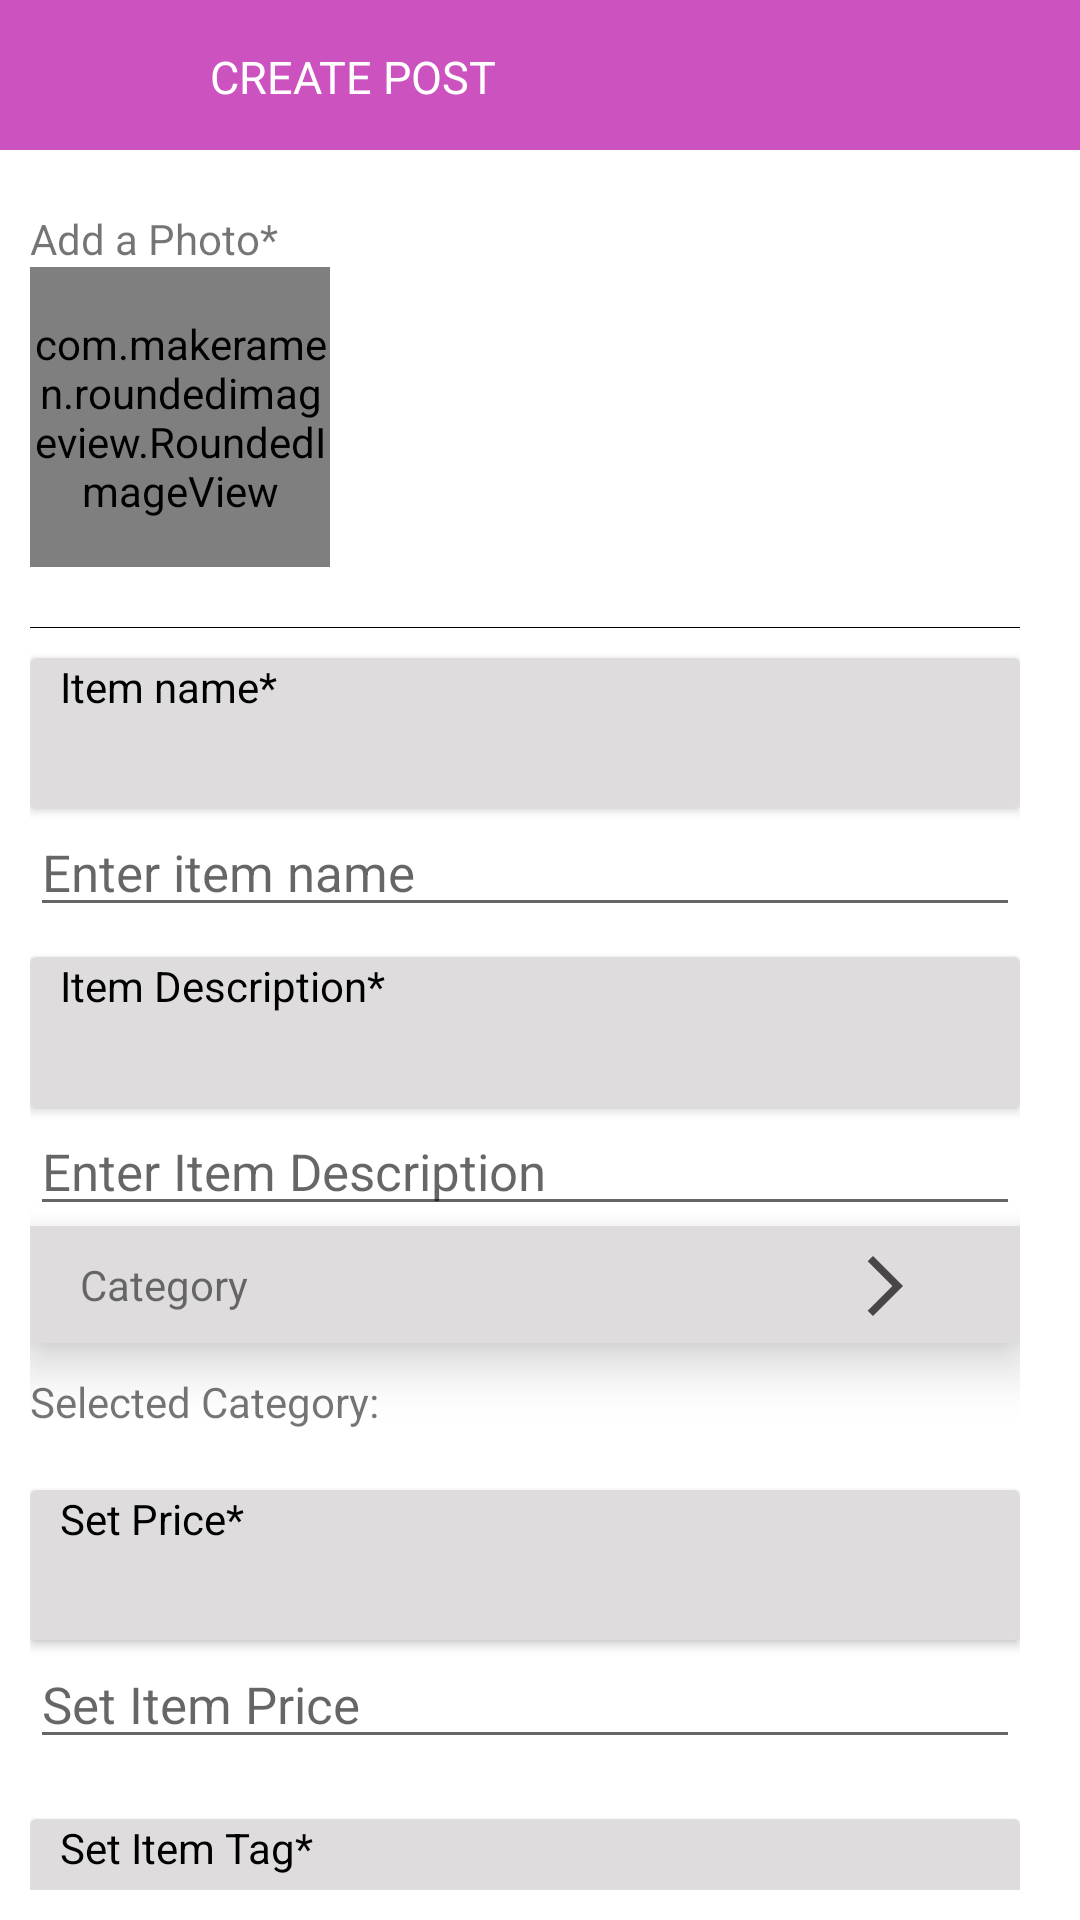

Layout XML and referenced resources for this Android screen:
<!-- AndroidManifest.xml: application theme Theme.EDUCTIONERY -->
<!-- res/layout/fragment_create_post.xml -->
<?xml version="1.0" encoding="utf-8"?>
<FrameLayout xmlns:android="http://schemas.android.com/apk/res/android"
    xmlns:app="http://schemas.android.com/apk/res-auto"
    xmlns:tools="http://schemas.android.com/tools"
    android:id="@+id/CreateposT"
    android:layout_width="match_parent"
    android:layout_height="match_parent"
    android:background="@color/white"
    tools:context=".auth.SingIn">





    <View
        android:id="@+id/top"
        android:layout_width="match_parent"
        android:layout_height="50dp"

        android:background="@drawable/rounder"
        app:layout_constraintEnd_toEndOf="parent"
        app:layout_constraintStart_toStartOf="parent"
        app:layout_constraintTop_toTopOf="parent" />

    <TextView
        android:id="@+id/textView3"
        android:layout_width="wrap_content"
        android:layout_height="51dp"
        android:layout_marginStart="70dp"

        android:gravity="center"
        android:text="CREATE POST"
        android:textColor="@color/white"
        android:textSize="15sp"
        />

    <ImageView
        android:id="@+id/back"
        android:layout_width="wrap_content"
        android:layout_height="50dp"
        android:layout_marginStart="30dp"
        android:src="@drawable/ic_baseline_arrow_back_24"
        app:layout_constraintBottom_toBottomOf="@+id/top"
        app:layout_constraintEnd_toStartOf="@+id/textView3"
        app:layout_constraintStart_toStartOf="@+id/top"
        app:layout_constraintTop_toTopOf="parent" />

    <ScrollView
        android:layout_width="match_parent"
        android:layout_height="match_parent"
        android:layout_marginTop="50dp"
        android:layout_marginBottom="10dp"
        app:layout_constraintBottom_toBottomOf="parent"
        app:layout_constraintEnd_toEndOf="parent"
        app:layout_constraintStart_toStartOf="parent"
        app:layout_constraintTop_toTopOf="parent"
        android:scrollbars="none"

        >

        <LinearLayout

            android:id="@+id/linearLayout6"
            android:layout_width="wrap_content"
            android:layout_height="match_parent"

            app:layout_constraintBottom_toBottomOf="parent"
            app:layout_constraintEnd_toEndOf="parent"
            app:layout_constraintHorizontal_bias="0.0"
            app:layout_constraintStart_toStartOf="parent"
            app:layout_constraintTop_toTopOf="parent"
            app:layout_constraintVertical_bias="0.0">


            <LinearLayout
                android:layout_width="match_parent"
                android:layout_height="wrap_content"
                android:layout_marginStart="10dp"
                android:layout_marginTop="20dp"
                android:orientation="vertical">

                <TextView
                    android:layout_width="wrap_content"
                    android:layout_height="wrap_content"
                    android:text="Add a Photo* " />


                <com.makeramen.roundedimageview.RoundedImageView
                    android:id="@+id/itemPhoto"
                    android:layout_width="100dp"
                    android:layout_height="100dp"
                    android:layout_alignParentStart="true"
                    android:layout_alignParentEnd="true"

                    android:layout_marginEnd="45dp"
                    android:layout_marginBottom="10dp"
                    android:scaleType="fitXY"

                    android:src="@drawable/iitempimage"
                    app:riv_border_color="@color/white"
                    app:riv_border_width="2dip"
                    app:riv_corner_radius="30dip"
                    app:riv_mutate_background="true"
                    app:riv_oval="false"
                    app:riv_tile_mode="clamp" />

                <TextView
                    android:layout_width="330dp"
                    android:layout_height="0.2dp"
                    android:layout_marginTop="10dp"
                    android:background="@color/black" />


                <androidx.cardview.widget.CardView
                    android:layout_width="match_parent"
                    android:layout_height="50dp"
                    android:layout_marginTop="10dp"
                    android:elevation="20dp">

                    <TextView

                        android:layout_width="330dp"
                        android:layout_height="match_parent"
                        android:background="#DEDCDC"
                        android:text="   Item name*"
                        android:textColor="@color/black" />

                </androidx.cardview.widget.CardView>

                <EditText
                    android:id="@+id/itemname"
                    android:layout_width="330dp"
                    android:layout_height="match_parent"
                    android:hint="Enter item name "
                    android:textSize="17sp"

                    />

                <androidx.cardview.widget.CardView
                    android:layout_width="match_parent"
                    android:layout_height="50dp"
                    android:layout_marginTop="10dp"
                    android:elevation="20dp">

                    <TextView
                        android:layout_width="330dp"
                        android:layout_height="match_parent"
                        android:background="#DEDCDC"
                        android:text="   Item Description*"
                        android:textColor="@color/black" />

                </androidx.cardview.widget.CardView>


                <EditText
                    android:id="@+id/itemDescription"
                    android:layout_width="330dp"
                    android:layout_height="match_parent"
                    android:hint="Enter Item Description "
                    android:textSize="17sp"

                    />

                <LinearLayout
                    android:id="@+id/CategoryShow"
                    android:layout_width="match_parent"
                    android:layout_height="wrap_content"
                    android:background="#DEDCDC"
                    android:elevation="10dp"
                    android:orientation="horizontal"

                    android:requiresFadingEdge="horizontal">

                    <TextView
                        android:id="@+id/seletedCategory"
                        android:layout_width="wrap_content"
                        android:layout_height="wrap_content"
                        android:layout_marginStart="10dp"
                        android:layout_marginTop="10dp"
                        android:layout_marginBottom="10dp"
                        android:drawableLeft="@drawable/ic_baseline_category_24"
                        android:text="  Category" />

                    <ImageView
                        android:layout_width="wrap_content"
                        android:layout_height="wrap_content"
                        android:layout_marginStart="200dp"
                        android:layout_marginTop="8dp"

                        android:src="@drawable/arrowright" />

                    <FrameLayout
                        android:id="@+id/containerD"
                        android:layout_width="match_parent"
                        android:layout_height="match_parent">

                    </FrameLayout>

                    <FrameLayout
                        android:id="@+id/test1"
                        android:layout_width="match_parent"
                        android:layout_height="match_parent"

                        />

                </LinearLayout>

                <TextView
                    android:id="@+id/selectedCategory"
                    android:layout_width="match_parent"
                    android:layout_height="match_parent"
                    android:layout_marginTop="10dp"
                    android:text="Selected Category: " />

                <androidx.cardview.widget.CardView
                    android:layout_width="match_parent"
                    android:layout_height="50dp"
                    android:layout_marginTop="20dp"
                    android:elevation="20dp">

                    <TextView
                        android:layout_width="330dp"
                        android:layout_height="match_parent"
                        android:background="#DEDCDC"
                        android:text="   Set Price*"
                        android:textColor="@color/black" />

                </androidx.cardview.widget.CardView>

                <EditText
                    android:id="@+id/itemPrice"
                    android:layout_width="330dp"
                    android:layout_height="match_parent"
                    android:hint="Set Item Price "
                    android:textSize="17sp"

                    />


                <androidx.cardview.widget.CardView
                    android:layout_width="match_parent"
                    android:layout_height="50dp"
                    android:layout_marginTop="20dp"
                    android:elevation="20dp">

                    <TextView
                        android:layout_width="330dp"
                        android:layout_height="match_parent"
                        android:background="#DEDCDC"
                        android:text="   Set Item Tag*"
                        android:textColor="@color/black" />

                </androidx.cardview.widget.CardView>

                <LinearLayout
                    android:layout_width="wrap_content"
                    android:layout_height="wrap_content"
                    android:layout_marginTop="10dp">

                    <CheckBox
                        android:id="@+id/RENT"
                        android:layout_width="wrap_content"
                        android:layout_height="wrap_content"
                        android:text="RENT"


                        />

                    <CheckBox
                        android:id="@+id/TRADE"
                        android:layout_width="wrap_content"
                        android:layout_height="wrap_content"
                        android:text="TRADE"


                        />

                    <CheckBox
                        android:id="@+id/BUY"
                        android:layout_width="wrap_content"
                        android:layout_height="wrap_content"
                        android:text="FREE"


                        />

                    <CheckBox
                        android:id="@+id/SELL"
                        android:layout_width="wrap_content"
                        android:layout_height="wrap_content"
                        android:text="SELL"


                        />

                </LinearLayout>

                <LinearLayout
                    android:layout_width="match_parent"
                    android:layout_height="wrap_content"
                    android:layout_marginTop="10dp">

                    <Button
                        android:id="@+id/upload"
                        android:layout_width="match_parent"
                        android:layout_height="50dp"
                        android:text="Upload Item" />
                </LinearLayout>

            </LinearLayout>


        </LinearLayout>

    </ScrollView>



</FrameLayout>
<!-- resources referenced by this layout -->
<resources>
  <color name="black">#FF000000</color>
  <color name="white">#FFFFFFFF</color>
  <!-- drawable arrowright (drawable) -->
  <vector android:alpha="0.76" android:autoMirrored="true"
      android:height="24dp" android:tint="#171515"
      android:viewportHeight="24" android:viewportWidth="24"
      android:width="24dp" xmlns:android="http://schemas.android.com/apk/res/android">
      <path android:fillColor="@android:color/white" android:pathData="M6.23,20.23l1.77,1.77l10,-10l-10,-10l-1.77,1.77l8.23,8.23z"/>
  </vector>
  <!-- drawable iitempimage (drawable) -->
  <vector android:alpha="0.72" android:height="24dp"
      android:tint="#171515" android:viewportHeight="24"
      android:viewportWidth="24" android:width="24dp" xmlns:android="http://schemas.android.com/apk/res/android">
      <path android:fillColor="@android:color/white" android:pathData="M9,3L7.17,5L4,5c-1.1,0 -2,0.9 -2,2v12c0,1.1 0.9,2 2,2h16c1.1,0 2,-0.9 2,-2L22,7c0,-1.1 -0.9,-2 -2,-2h-3.17L15,3L9,3zM12,18c-2.76,0 -5,-2.24 -5,-5s2.24,-5 5,-5 5,2.24 5,5 -2.24,5 -5,5z"/>
      <path android:fillColor="@android:color/white" android:pathData="M12,17l1.25,-2.75L16,13l-2.75,-1.25L12,9l-1.25,2.75L8,13l2.75,1.25z"/>
  </vector>
  <!-- drawable rounder (drawable) -->
  <?xml version="1.0" encoding="utf-8"?>
  <shape xmlns:android="http://schemas.android.com/apk/res/android" android:shape="rectangle">
   <solid android:color="@color/pinky"/>
  
          />
  
  </shape>
  <style name="Theme.EDUCTIONERY" parent="Theme.AppCompat.Light.NoActionBar">
          
  
          <item name="colorPrimaryVariant">@color/pinky</item>
          <item name="colorOnPrimary">@color/white</item>
          
          <item name="colorSecondary">@color/teal_200</item>
          <item name="colorSecondaryVariant">@color/teal_700</item>
          <item name="colorOnSecondary">@color/black</item>
          
          <item name="android:statusBarColor" tools:targetApi="l">?attr/colorPrimaryVariant</item>
          
      </style>
  <color name="pinky">#CB52BF</color>
  <color name="teal_200">#FF03DAC5</color>
  <color name="teal_700">#FF018786</color>
</resources>
